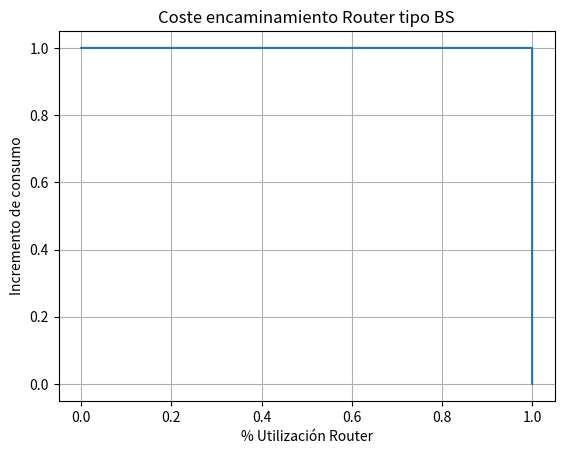

Reproduce this figure in Python.
import numpy as np
import matplotlib.pyplot as plt

# Definir el rango de x (0 a 1 representa 0% a 100%)
x = np.linspace(0, 1, 1000)

# Crear la función escalón: 5 para x < 0.1 y 0.1 para x >= 0.1
y = np.where(x < 1, 1, 0)

# Dibujar la gráfica escalón
plt.step(x, y, where='post')
plt.xlabel('% Utilización Router')
plt.ylabel('Incremento de consumo')
plt.title('Coste encaminamiento Router tipo BS') 
plt.grid(True)

# Guardar la gráfica en un archivo de imagen (por ejemplo, PNG)
plt.savefig('grafica_routerB.png', dpi=300)

plt.show()
